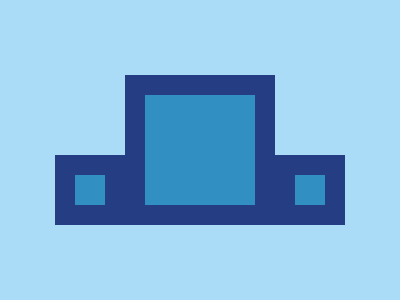

Here is a drawing made with CSS. Write the source that renders it.

<!-- 100% match, 175 characters -->
<p><p l><p><style>body{margin:59 55;display:flex;align-items:end;background:#AADBF7}p{width:30;height:30;background:#328FC1;border:20px solid #243D83}[l]{width:110;height:110}
